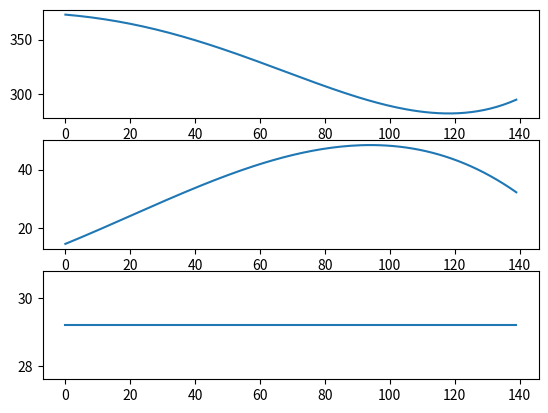
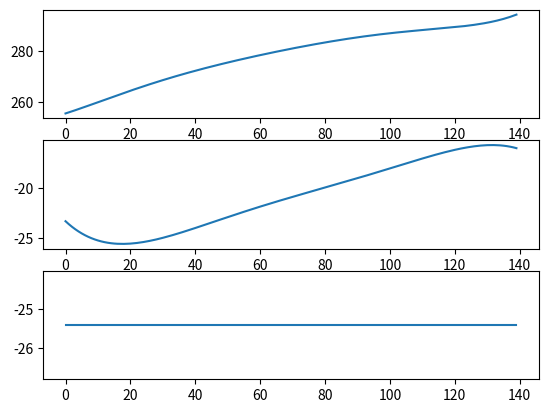

Write the Python code that produced these figures, in order.
import matplotlib.pyplot as plt
import numpy as np

from enum import Enum

class MUSCLE_NAME(Enum):
  TRICEPS_BRACHII = 1
  BICEPS_BRACHII = 2

class MUSCLE_JOINT(Enum):
  ELBOW = 1
  SHOULDER = 2


def __raise__(msg):
  raise Exception(msg)

def __calculate_muscle_length__(cst, r, s, t, u, angs):
  wRU, wFE, eFE, sFE = angs
  l = cst + r[1] * wRU**2 + r[0] * wRU**1 + \
  s[3] * wFE**4 + s[2] * wFE**3 + s[1] * wFE**2 + s[0] * wFE + \
  t[5] * eFE**6 + t[4] * eFE**5 + t[3] * eFE**4 + t[2] * eFE**3 + t[1] * eFE**2 + t[0] * eFE + \
  u[0] * sFE;
  return l

def __biceps_brachii_length__(angs):
  cst = 378.06
  r = [0, 0]
  s = [0, 0, 0, 0]
  t = [-25.587e-2, -7.9101e-3, -3.1498e-5, 5.2156e-7, 0, 0]
  u = [-5.0981e-1]
  return __calculate_muscle_length__(cst, r, s, t, u, angs)

def __triceps_brachii_length__(angs):
  cst = 260.05
  r = [0, 0]
  s = [0, 0, 0, 0]
  t = [40.644e-2, 5.2856e-3, -22.491e-5, 33.321e-7, -2.3174e-8, 6.1385e-11]
  u = [-4.4331e-1]
  return __calculate_muscle_length__(cst, r, s, t, u, angs)

# Only takes a single angle?
def __moment_arm__(par, q):
  ma=0
  for x, n in zip(par, range(len(par))):
    ma = ma + x * q**n

  return ma

def __biceps_brachii_moment_arm__(joint, ang):
  if joint == MUSCLE_JOINT.ELBOW:
    c = [14.660,4.5322e-1,1.8047e-3,-2.9883e-5]
    return __moment_arm__(c, ang)
  elif joint == MUSCLE_JOINT.SHOULDER:
    d = [29.21]
    return __moment_arm__(d,ang)


def __triceps_brachii_moment_arm__(joint, ang):
  if joint == MUSCLE_JOINT.ELBOW:
    c = [-23.287, -3.0284e-1, 12.886e-3, -19.092e-5, 13.277e-7, -3.5171e-9]
    return __moment_arm__(c, ang)
  elif joint == MUSCLE_JOINT.SHOULDER:
    d = [-25.40]
    return __moment_arm__(d, ang)


def get_muscle_value(muscle, joint_angles, joint=None):
  switcher = {
    MUSCLE_NAME.BICEPS_BRACHII: {
      MUSCLE_JOINT.ELBOW: __biceps_brachii_moment_arm__,
      MUSCLE_JOINT.SHOULDER: __biceps_brachii_moment_arm__,
      None: __biceps_brachii_length__
    },
    MUSCLE_NAME.TRICEPS_BRACHII: {
      MUSCLE_JOINT.ELBOW: __triceps_brachii_moment_arm__,
      MUSCLE_JOINT.SHOULDER: __triceps_brachii_moment_arm__,
      None: __triceps_brachii_length__
    }
  }

  func = switcher.get(
    muscle,
    lambda x: __raise__("No such muscle")).get(
      joint,
      lambda x: __raise__("No such joint")
    )

  if(joint):
    return func(joint, joint_angles)
  else:
    return func(joint_angles)

if __name__ == '__main__':
  biceps_len, biceps_ma_elbow, biceps_ma_shoulder = ([], [], [])
  triceps_len, triceps_ma_elbow, triceps_ma_shoulder = ([], [], [])

  ## biceps
  for a in range(0,140):
    angs = [0,0,a,10]
    biceps_len.append(get_muscle_value(MUSCLE_NAME.BICEPS_BRACHII, angs))
    biceps_ma_elbow.append(get_muscle_value(MUSCLE_NAME.BICEPS_BRACHII, a, MUSCLE_JOINT.ELBOW))
    biceps_ma_shoulder.append(get_muscle_value(MUSCLE_NAME.BICEPS_BRACHII, 1, MUSCLE_JOINT.SHOULDER))

    triceps_len.append(get_muscle_value(MUSCLE_NAME.TRICEPS_BRACHII, angs))
    triceps_ma_elbow.append(get_muscle_value(MUSCLE_NAME.TRICEPS_BRACHII, a, MUSCLE_JOINT.ELBOW))
    triceps_ma_shoulder.append(get_muscle_value(MUSCLE_NAME.TRICEPS_BRACHII, a, MUSCLE_JOINT.SHOULDER))

  plt.figure(1)
  plt.subplot(3, 1, 1)
  plt.plot(biceps_len)

  plt.subplot(3, 1, 2)
  plt.plot(biceps_ma_elbow)

  plt.subplot(3, 1, 3)
  plt.plot(biceps_ma_shoulder)

  plt.figure(2)
  plt.subplot(3, 1, 1)
  plt.plot(triceps_len)

  plt.subplot(3, 1, 2)
  plt.plot(triceps_ma_elbow)

  plt.subplot(3, 1, 3)
  plt.plot(triceps_ma_shoulder)

  plt.show()
